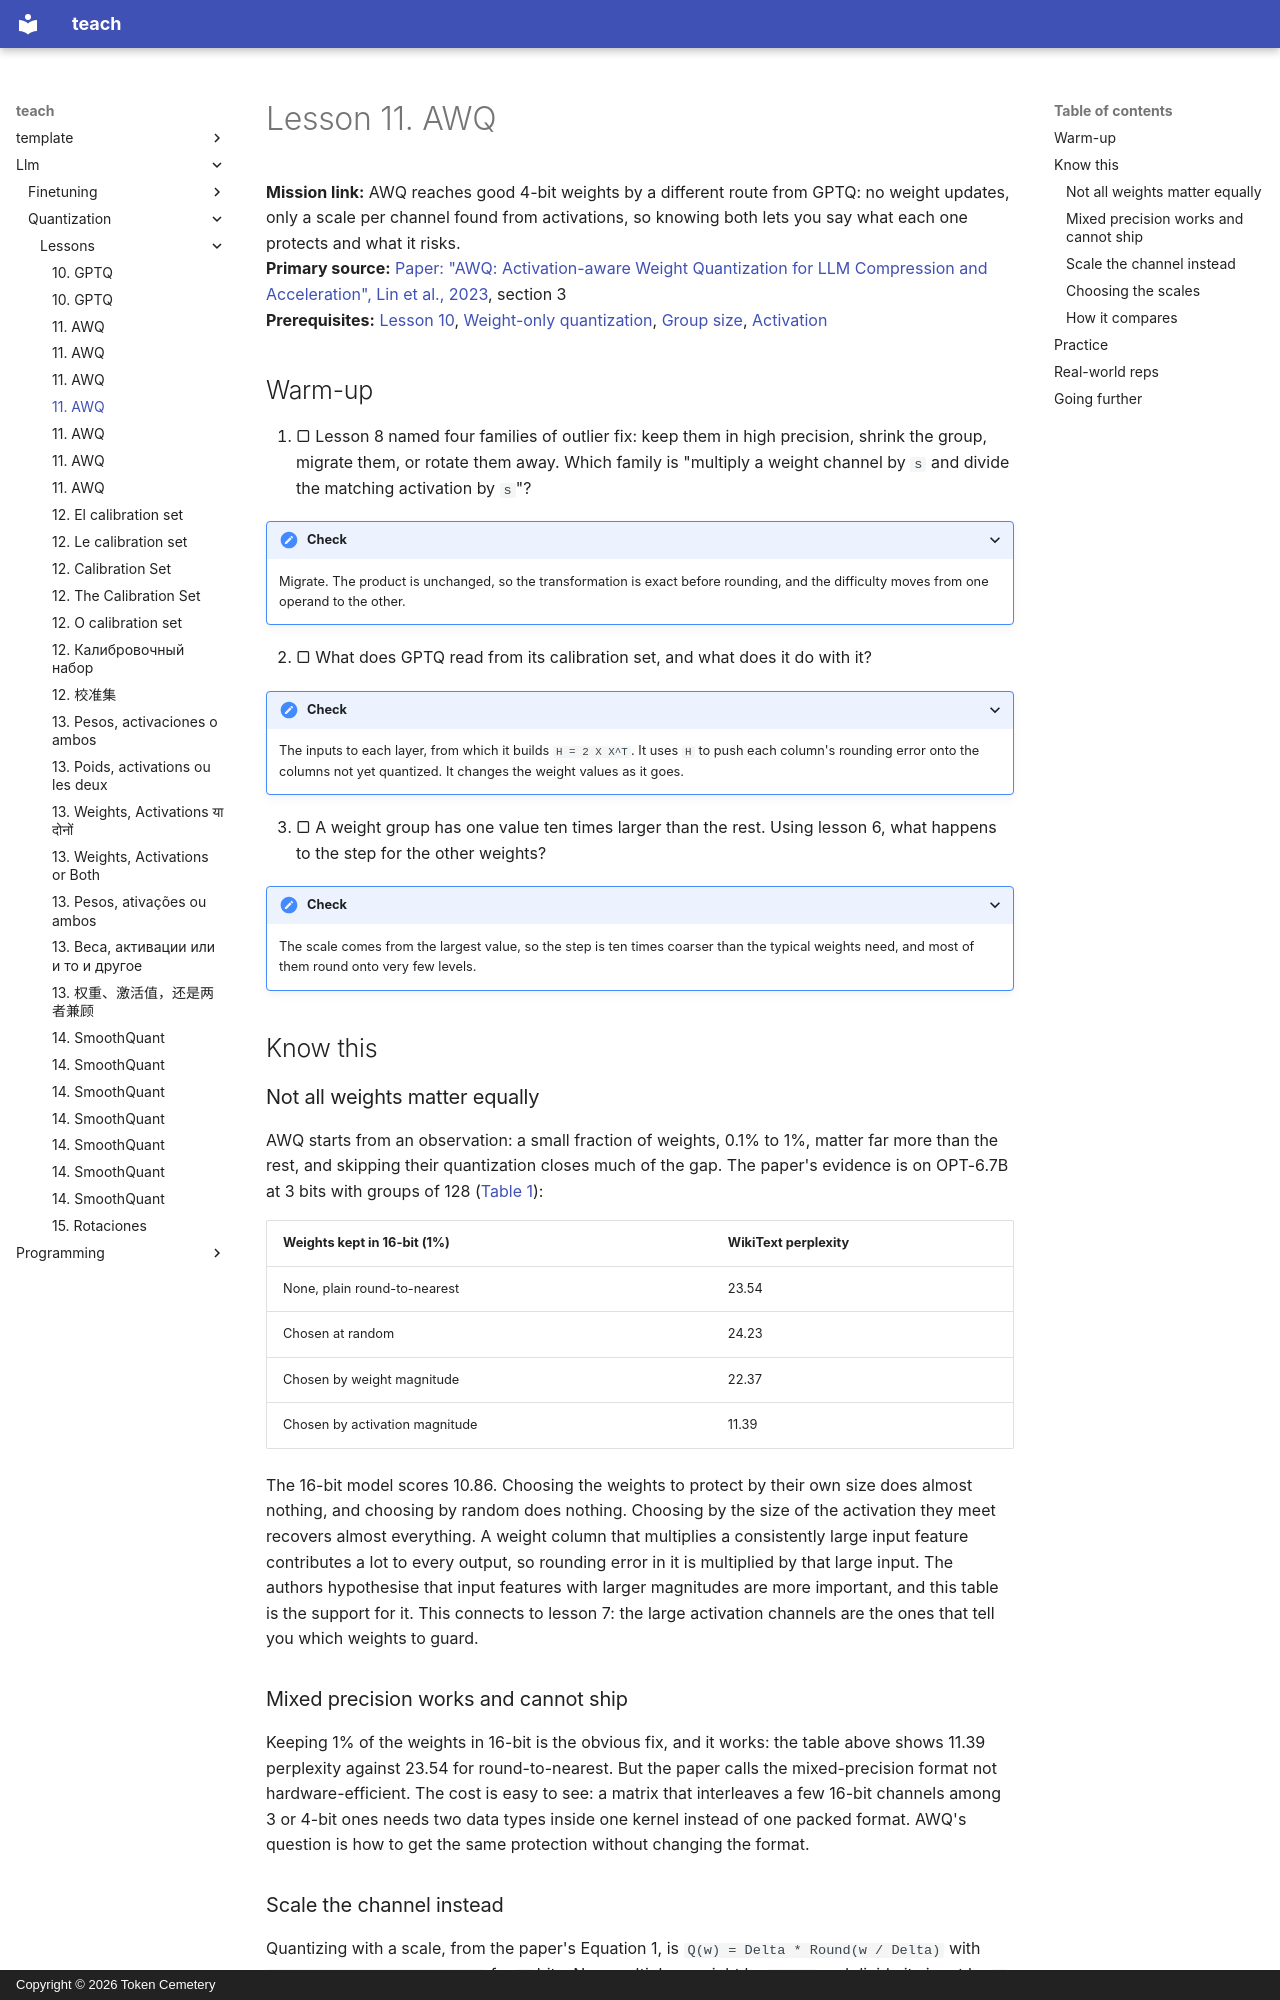

repository: TokenCemetery/teach · page: llm/quantization/lessons/0011-awq/index.html · generator: mkdocs · copyright: Copyright © 2026 Token Cemetery

---
title: "11. AWQ"
description: Protecting the weights that meet large activations by scaling their channels before rounding
type: lesson
---

# Lesson 11. AWQ

**Mission link:** AWQ reaches good 4-bit weights by a different route from GPTQ: no weight updates, only a scale per channel found from activations, so knowing both lets you say what each one protects and what it risks.
**Primary source:** [Paper: "AWQ: Activation-aware Weight Quantization for LLM Compression and Acceleration", Lin et al., 2023](https://arxiv.org/abs/2306.00978), section 3
**Prerequisites:** [Lesson 10](0010-gptq.md), [Weight-only quantization](../GLOSSARY.md), [Group size](../GLOSSARY.md), [Activation](../GLOSSARY.md)

## Warm-up

1. ▢ Lesson 8 named four families of outlier fix: keep them in high precision, shrink the group, migrate them, or rotate them away. Which family is "multiply a weight channel by `s` and divide the matching activation by `s`"?

<details markdown="1"><summary>Check</summary>

Migrate. The product is unchanged, so the transformation is exact before rounding, and the difficulty moves from one operand to the other.

</details>

2. ▢ What does GPTQ read from its calibration set, and what does it do with it?

<details markdown="1"><summary>Check</summary>

The inputs to each layer, from which it builds `H = 2 X X^T`. It uses `H` to push each column's rounding error onto the columns not yet quantized. It changes the weight values as it goes.

</details>

3. ▢ A weight group has one value ten times larger than the rest. Using lesson 6, what happens to the step for the other weights?

<details markdown="1"><summary>Check</summary>

The scale comes from the largest value, so the step is ten times coarser than the typical weights need, and most of them round onto very few levels.

</details>

## Know this

### Not all weights matter equally

AWQ starts from an observation: a small fraction of weights, 0.1% to 1%, matter far more than the rest, and skipping their quantization closes much of the gap. The paper's evidence is on OPT-6.7B at 3 bits with groups of 128 ([Table 1](https://arxiv.org/abs/2306.00978)):

| Weights kept in 16-bit (1%) | WikiText perplexity |
|---|---|
| None, plain round-to-nearest | 23.54 |
| Chosen at random | 24.23 |
| Chosen by weight magnitude | 22.37 |
| Chosen by activation magnitude | 11.39 |

The 16-bit model scores 10.86. Choosing the weights to protect by their own size does almost nothing, and choosing by random does nothing. Choosing by the size of the activation they meet recovers almost everything. A weight column that multiplies a consistently large input feature contributes a lot to every output, so rounding error in it is multiplied by that large input. The authors hypothesise that input features with larger magnitudes are more important, and this table is the support for it. This connects to lesson 7: the large activation channels are the ones that tell you which weights to guard.

### Mixed precision works and cannot ship

Keeping 1% of the weights in 16-bit is the obvious fix, and it works: the table above shows 11.39 perplexity against 23.54 for round-to-nearest. But the paper calls the mixed-precision format not hardware-efficient. The cost is easy to see: a matrix that interleaves a few 16-bit channels among 3 or 4-bit ones needs two data types inside one kernel instead of one packed format. AWQ's question is how to get the same protection without changing the format.
